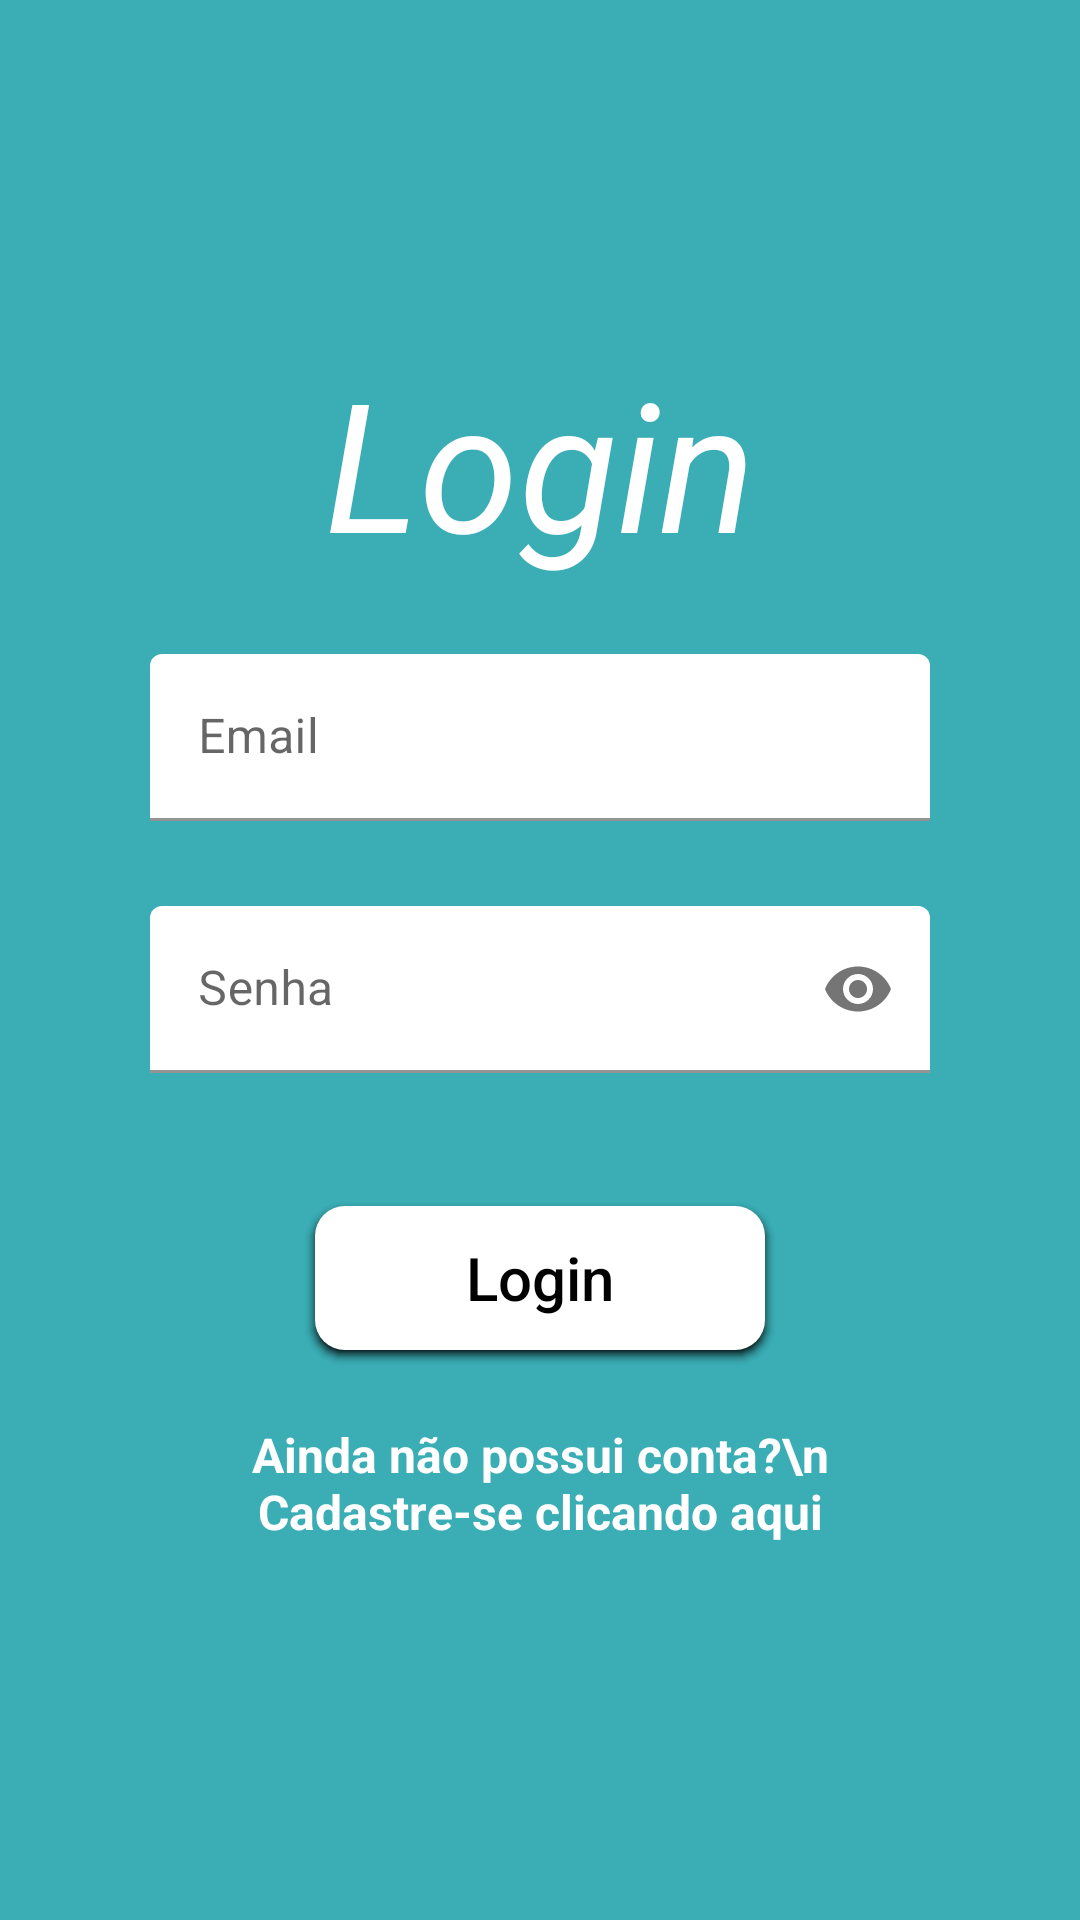

Android layout source for this screen:
<!-- AndroidManifest.xml: application theme Theme.ProdMaisApp -->
<!-- res/layout/activity_login.xml -->
<?xml version="1.0" encoding="utf-8"?>
<androidx.core.widget.NestedScrollView xmlns:android="http://schemas.android.com/apk/res/android"
    xmlns:app="http://schemas.android.com/apk/res-auto"
    xmlns:tools="http://schemas.android.com/tools"
    android:layout_width="match_parent"
    android:layout_height="match_parent"
    android:background="@color/colorPrimary"
    android:fillViewport="true"
    android:padding="50dp">

    <androidx.constraintlayout.widget.ConstraintLayout
        android:layout_width="match_parent"
        android:layout_height="match_parent"
        tools:context=".LoginActivity">

        <TextView
            android:id="@+id/textView"
            android:layout_width="wrap_content"
            android:layout_height="wrap_content"
            android:layout_marginTop="64dp"
            android:text="Login"
            android:textColor="@color/white"
            android:textSize="60sp"
            android:textStyle="italic"
            app:layout_constraintEnd_toEndOf="parent"
            app:layout_constraintStart_toStartOf="parent"
            app:layout_constraintTop_toTopOf="parent" />


        <com.google.android.material.textfield.TextInputLayout

            android:id="@+id/email"
            style="@style/Widget.MaterialComponents.TextInputLayout.FilledBox"
            android:layout_width="match_parent"
            android:layout_height="wrap_content"
            android:layout_marginTop="24dp"
            android:hint="Email"
            app:boxBackgroundColor="@color/white"
            app:errorEnabled="true"
            app:errorIconDrawable="@null"
            app:layout_constraintTop_toBottomOf="@+id/textView">

            <com.google.android.material.textfield.TextInputEditText
                android:layout_width="match_parent"
                android:layout_height="wrap_content"
                android:inputType="text" />

        </com.google.android.material.textfield.TextInputLayout>

        <com.google.android.material.textfield.TextInputLayout

            android:id="@+id/senha"
            style="@style/Widget.MaterialComponents.TextInputLayout.FilledBox"
            android:layout_width="match_parent"
            android:layout_height="wrap_content"
            android:layout_marginTop="8dp"
            android:hint="Senha"
            app:boxBackgroundColor="@color/white"
            app:errorEnabled="true"
            app:errorIconDrawable="@null"
            app:layout_constraintTop_toBottomOf="@+id/email"
            app:passwordToggleEnabled="true">

            <com.google.android.material.textfield.TextInputEditText
                android:layout_width="match_parent"
                android:layout_height="wrap_content"
                android:inputType="textPassword" />

        </com.google.android.material.textfield.TextInputLayout>

        <androidx.appcompat.widget.AppCompatButton
            android:id="@+id/bt_login"
            android:layout_width="150dp"
            android:layout_height="wrap_content"
            android:layout_marginTop="24dp"
            android:background="@drawable/rounded_button"
            android:drawableEnd="@drawable/ic_double_arrow_right"
            android:drawableTint="@color/black"
            android:paddingStart="25dp"
            android:paddingEnd="25dp"
            android:text="Login"
            android:textAlignment="gravity"
            android:textAllCaps="false"
            android:textColor="@color/black"
            android:textSize="20dp"
            app:layout_constraintEnd_toEndOf="parent"
            app:layout_constraintStart_toStartOf="parent"
            app:layout_constraintTop_toBottomOf="@+id/senha" />

        <TextView
            android:id="@+id/tv_tela_cadastro"
            android:layout_width="wrap_content"
            android:layout_height="wrap_content"
            android:layout_marginTop="24dp"
            android:gravity="center"
            android:text="Ainda não possui conta?\n Cadastre-se clicando aqui"
            android:textColor="@color/white"
            android:textSize="16sp"
            android:textStyle="bold"
            app:layout_constraintEnd_toEndOf="parent"
            app:layout_constraintStart_toStartOf="parent"
            app:layout_constraintTop_toBottomOf="@+id/bt_login" />

    </androidx.constraintlayout.widget.ConstraintLayout>

</androidx.core.widget.NestedScrollView>
<!-- resources referenced by this layout -->
<resources>
  <color name="black">#FF000000</color>
  <color name="colorPrimary">#3aadb5</color>
  <color name="white">#FFFFFFFF</color>
  <!-- drawable rounded_button (drawable) -->
  <?xml version="1.0" encoding="utf-8"?>
  <shape xmlns:android="http://schemas.android.com/apk/res/android"
      android:padding="10dp"
      android:shape="rectangle">
      <solid android:color="#FFFFFF" />
  
      <corners
          android:bottomLeftRadius="10dp"
          android:bottomRightRadius="10dp"
          android:topLeftRadius="10dp"
          android:topRightRadius="10dp" />
  
  </shape>
  <style name="Theme.ProdMaisApp" parent="Theme.MaterialComponents.Light.DarkActionBar">
          <item name="android:actionOverflowButtonStyle">@style/MyActionButtonOverflow</item>
          
          <item name="colorPrimary">@color/colorPrimary</item>
          <item name="colorPrimaryVariant">@color/colorPrimary</item>
          <item name="colorOnPrimary">@color/white</item>
          <item name="android:ambientShadowAlpha">0</item>
          <item name="android:spotShadowAlpha">1</item>
          
          <item name="colorSecondary">@color/colorSecodary</item>
          <item name="colorSecondaryVariant">@color/colorSecodary</item>
          <item name="colorOnSecondary">@color/colorSecodary</item>
          
          <item name="android:statusBarColor" tools:targetApi="l">?attr/colorPrimaryVariant</item>
          
      </style>
  <style name="MyActionButtonOverflow" parent="android:style/Widget.Holo.Light.ActionButton.Overflow">
          <item name="android:src">@drawable/ic_filter2</item>
          <item name="android:background">?android:attr/actionBarItemBackground</item>
          <item name="android:contentDescription">"Lala"</item>
      </style>
  <color name="colorSecodary">#ffffff</color>
</resources>
